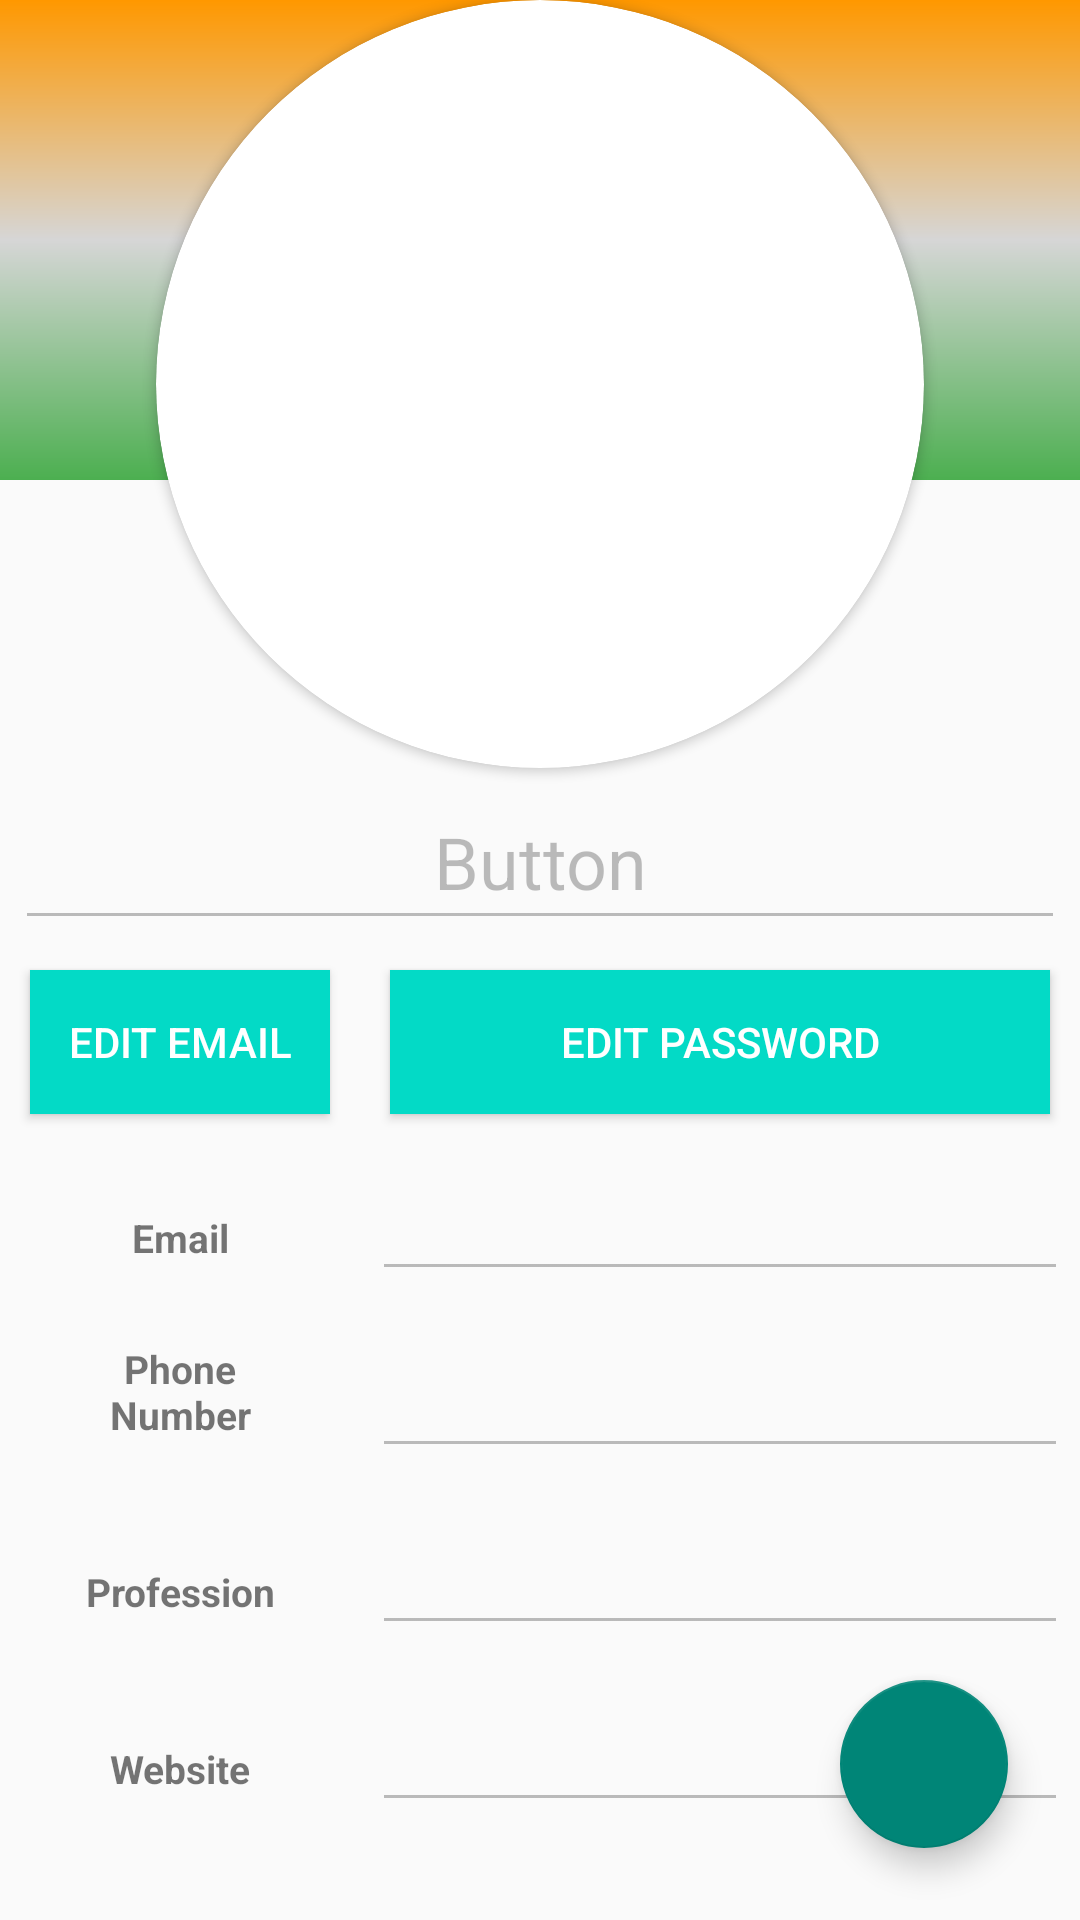

This screen was rendered from an Android layout file. Write that file and the resources it references.
<!-- AndroidManifest.xml: application theme Theme.SocialApp -->
<!-- res/layout/activity_edit_profile.xml -->
<?xml version="1.0" encoding="utf-8"?>
<androidx.constraintlayout.widget.ConstraintLayout
    xmlns:android="http://schemas.android.com/apk/res/android"
    xmlns:app="http://schemas.android.com/apk/res-auto"
    xmlns:tools="http://schemas.android.com/tools"
    android:layout_width="match_parent"
    android:layout_height="match_parent"
    tools:context=".EditProfile"
    android:focusable="true"
    android:focusableInTouchMode="true">

    <TextView
        android:id="@+id/webUrl"
        android:layout_width="0dp"
        android:layout_height="40dp"
        android:layout_margin="15dp"
        android:gravity="bottom|center"
        android:padding="5dp"
        android:text="@string/website"
        android:textSize="13sp"
        android:textStyle="bold"
        app:layout_constraintEnd_toStartOf="@+id/guideline"
        app:layout_constraintStart_toStartOf="parent"
        app:layout_constraintTop_toBottomOf="@+id/editTextProfession" />

    <EditText
        android:id="@+id/editTextUrl"
        android:layout_width="0dp"
        android:layout_height="40dp"
        android:layout_margin="4dp"
        android:autofillHints="@string/app_name"
        android:ems="10"
        android:inputType="textUri"
        android:padding="1dp"
        app:layout_constraintEnd_toEndOf="parent"
        app:layout_constraintStart_toStartOf="@+id/guideline"
        app:layout_constraintTop_toTopOf="@+id/webUrl"
        android:enabled="false"
        tools:ignore="LabelFor" />

    <TextView
        android:id="@+id/phoneNo"
        android:layout_width="0dp"
        android:layout_height="40dp"
        android:layout_margin="15dp"
        android:gravity="bottom|center"
        android:padding="5dp"
        android:text="@string/phone_number"
        android:textSize="13sp"
        android:textStyle="bold"
        app:layout_constraintEnd_toStartOf="@+id/guideline"
        app:layout_constraintStart_toStartOf="parent"
        app:layout_constraintTop_toBottomOf="@+id/editTextEmail" />

    <EditText
        android:id="@+id/editTextPhone"
        android:layout_width="0dp"
        android:layout_height="40dp"
        android:layout_margin="4dp"
        android:autofillHints="@string/app_name"
        android:ems="10"
        android:inputType="phone"
        android:enabled="false"
        android:padding="1dp"
        app:layout_constraintEnd_toEndOf="parent"
        app:layout_constraintStart_toStartOf="@+id/guideline"
        app:layout_constraintTop_toTopOf="@+id/phoneNo"
        tools:ignore="LabelFor" />

    <androidx.constraintlayout.widget.Guideline
        android:id="@+id/guideline2"
        android:layout_width="wrap_content"
        android:layout_height="wrap_content"
        app:layout_constraintGuide_percent="0.25"
        android:orientation="horizontal" />

    <ImageView
        android:id="@+id/coverPhoto"
        android:layout_width="0dp"
        android:layout_height="0dp"
        app:layout_constraintBottom_toTopOf="@+id/guideline2"
        app:layout_constraintEnd_toEndOf="parent"
        app:layout_constraintStart_toStartOf="parent"
        app:layout_constraintTop_toTopOf="parent"
        android:src="@drawable/cover_photo_background"
        android:contentDescription="@string/app_name" />

    <androidx.cardview.widget.CardView
        android:id="@+id/cardView1"
        android:layout_width="256dp"
        android:layout_height="256dp"
        app:cardCornerRadius="128dp"
        app:layout_constraintBottom_toTopOf="@+id/guideline3"
        app:layout_constraintEnd_toStartOf="@+id/guideline4"
        app:layout_constraintStart_toStartOf="@+id/guideline">

        <androidx.constraintlayout.widget.ConstraintLayout
            android:layout_width="match_parent"
            android:layout_height="match_parent">

            <ImageView
                android:id="@+id/profilePhoto"
                android:layout_width="0dp"
                android:layout_height="0dp"
                android:contentDescription="@string/app_name"
                app:layout_constraintBottom_toBottomOf="parent"
                app:layout_constraintEnd_toEndOf="parent"
                app:layout_constraintStart_toStartOf="parent"
                app:layout_constraintTop_toTopOf="parent"
                tools:srcCompat="@tools:sample/avatars" />

            <ImageView
                android:id="@+id/imageView3"
                android:layout_width="wrap_content"
                android:layout_height="wrap_content"
                android:contentDescription="@string/app_name"
                android:src="@drawable/ic_edit"
                app:layout_constraintBottom_toBottomOf="@id/profilePhoto"
                app:layout_constraintEnd_toEndOf="@id/profilePhoto"
                app:layout_constraintStart_toStartOf="parent"
                app:tint="@color/black" />
        </androidx.constraintlayout.widget.ConstraintLayout>

    </androidx.cardview.widget.CardView>


    <androidx.constraintlayout.widget.Guideline
        android:id="@+id/guideline3"
        android:layout_width="wrap_content"
        android:layout_height="wrap_content"
        android:orientation="horizontal"
        app:layout_constraintGuide_percent="0.4"/>
    <androidx.constraintlayout.widget.Guideline
        android:id="@+id/guideline"
        android:layout_width="wrap_content"
        android:layout_height="wrap_content"
        android:orientation="vertical"
        app:layout_constraintGuide_percent="0.3333"/>

    <androidx.constraintlayout.widget.Guideline
        android:id="@+id/guideline4"
        android:layout_width="wrap_content"
        android:layout_height="wrap_content"
        android:orientation="vertical"
        app:layout_constraintGuide_percent="0.6667"/>

    <Button
        android:id="@+id/button"
        android:background="@color/design_default_color_secondary"
        android:textColor="#ffffff"
        android:layout_width="0dp"
        android:layout_marginHorizontal="10dp"
        android:layout_height="wrap_content"
        android:text="@string/edit_mail"
        app:layout_constraintEnd_toStartOf="@+id/guideline"
        app:layout_constraintStart_toStartOf="parent"
        app:layout_constraintTop_toTopOf="@+id/button2" />

    <Button
        android:id="@+id/button2"
        android:textColor="#ffffff"
        android:background="@color/design_default_color_secondary"
        android:layout_width="0dp"
        android:layout_height="wrap_content"
        android:layout_margin="10dp"
        android:layout_marginStart="4dp"
        android:layout_marginLeft="4dp"
        android:layout_marginTop="8dp"
        android:text="@string/edit_pass"
        app:layout_constraintEnd_toEndOf="parent"
        app:layout_constraintStart_toStartOf="@+id/guideline"
        app:layout_constraintTop_toBottomOf="@+id/displayName" />

    <EditText
        android:id="@+id/displayName"
        android:layout_width="0dp"
        android:layout_height="wrap_content"
        android:textSize="24sp"
        android:gravity="center|bottom"
        android:text="@string/button"
        android:layout_margin="5dp"
        android:padding="10dp"
        app:layout_constraintEnd_toEndOf="parent"
        app:layout_constraintStart_toStartOf="parent"
        app:layout_constraintTop_toBottomOf="@+id/cardView1"
        android:autofillHints="@string/app_name"
        android:inputType="text"
        android:enabled="false"
        tools:ignore="LabelFor" />

    <TextView
        android:id="@+id/textView3"
        android:layout_width="0dp"
        android:layout_height="40dp"
        android:layout_margin="15dp"
        android:gravity="bottom|center"
        android:padding="5dp"
        android:text="@string/profession"
        android:textSize="13sp"
        android:textStyle="bold"
        app:layout_constraintEnd_toStartOf="@+id/guideline"
        app:layout_constraintStart_toStartOf="parent"
        app:layout_constraintTop_toBottomOf="@+id/editTextPhone" />

    <EditText
        android:id="@+id/editTextProfession"
        android:layout_width="0dp"
        android:layout_height="40dp"
        android:ems="10"
        android:layout_margin="4dp"
        android:padding="1dp"
        android:inputType="text"
        android:enabled="false"
        app:layout_constraintEnd_toEndOf="parent"
        app:layout_constraintStart_toStartOf="@+id/guideline"
        app:layout_constraintTop_toTopOf="@+id/textView3"
        android:autofillHints="@string/app_name"
        tools:ignore="LabelFor" />

    <TextView
        android:id="@+id/textEmail"
        android:layout_width="0dp"
        android:layout_height="40dp"
        android:layout_margin="15dp"
        android:gravity="bottom|center"
        android:padding="5dp"
        android:text="@string/email"
        android:textSize="13sp"
        android:textStyle="bold"
        app:layout_constraintEnd_toStartOf="@+id/guideline"
        app:layout_constraintStart_toStartOf="parent"
        app:layout_constraintTop_toBottomOf="@+id/button2" />

    <EditText
        android:id="@+id/editTextEmail"
        android:layout_width="0dp"
        android:layout_height="40dp"
        android:ems="10"
        android:layout_margin="4dp"
        android:enabled="false"
        android:padding="1dp"
        android:inputType="textEmailAddress"
        app:layout_constraintEnd_toEndOf="parent"
        app:layout_constraintStart_toStartOf="@+id/guideline"
        app:layout_constraintTop_toTopOf="@+id/textEmail"
        android:autofillHints="@string/app_name"
        tools:ignore="LabelFor" />

    <com.google.android.material.floatingactionbutton.FloatingActionButton
        android:id="@+id/floatingActionButton"
        android:layout_width="wrap_content"
        android:layout_height="wrap_content"
        android:layout_margin="24dp"
        android:clickable="true"
        app:layout_constraintBottom_toBottomOf="parent"
        app:layout_constraintEnd_toEndOf="parent"
        android:src="@drawable/ic_edit"
        android:focusable="true"
        android:contentDescription="@string/app_name" />

    <ProgressBar
        android:id="@+id/progressBar2"
        style="?android:attr/progressBarStyle"
        android:layout_width="wrap_content"
        android:layout_height="wrap_content"
        android:visibility="gone"
        app:layout_constraintBottom_toBottomOf="parent"
        app:layout_constraintEnd_toEndOf="parent"
        app:layout_constraintStart_toStartOf="parent"
        app:layout_constraintTop_toBottomOf="@+id/editTextUrl" />

    <ImageView
        android:id="@+id/imageView2"
        android:layout_width="24dp"
        android:layout_height="24dp"
        android:src="@drawable/ic_edit"
        app:tint="@color/black"
        app:layout_constraintBottom_toTopOf="@+id/guideline2"
        app:layout_constraintEnd_toEndOf="parent"
        android:contentDescription="@string/app_name" />
</androidx.constraintlayout.widget.ConstraintLayout>
<!-- resources referenced by this layout -->
<resources>
  <!-- drawable cover_photo_background (drawable) -->
  <?xml version="1.0" encoding="utf-8"?>
  <shape xmlns:android="http://schemas.android.com/apk/res/android" android:shape="rectangle" >
      <gradient
          android:startColor="#4CAF50"
          android:centerColor="#D6D6D6"
          android:endColor="#FF9800"
          android:angle="90"/>
      <corners
          android:radius="0dp"/>
  </shape>
  <string name="app_name">Social App</string>
  <string name="button">Button</string>
  <string name="edit_mail">Edit email</string>
  <string name="edit_pass">Edit Password</string>
  <string name="email">Email</string>
  <string name="phone_number">Phone Number</string>
  <string name="profession">Profession</string>
  <string name="website">Website</string>
  <style name="Theme.SocialApp" parent="Theme.MaterialComponents.DayNight.NoActionBar.Bridge">
          
          <item name="colorPrimary">@color/purple_500</item>
          <item name="colorPrimaryVariant">@color/purple_700</item>
          <item name="colorOnPrimary">@color/white</item>
          
          <item name="colorSecondary">@color/teal_200</item>
          <item name="colorSecondaryVariant">@color/teal_700</item>
          <item name="colorOnSecondary">@color/black</item>
          
          <item name="android:statusBarColor" tools:targetApi="l">?attr/colorSecondaryVariant</item>
          
      </style>
  <!-- not gathered from this repository: default colours our renderer supplied (Android Studio template values) -->
  <color name="purple_500">#FF6200EE</color>
  <color name="purple_700">#FF3700B3</color>
  <color name="teal_200">#FF03DAC5</color>
  <color name="teal_700">#FF018786</color>
  <color name="black">#FF000000</color>
  <color name="white">#FFFFFFFF</color>
</resources>
